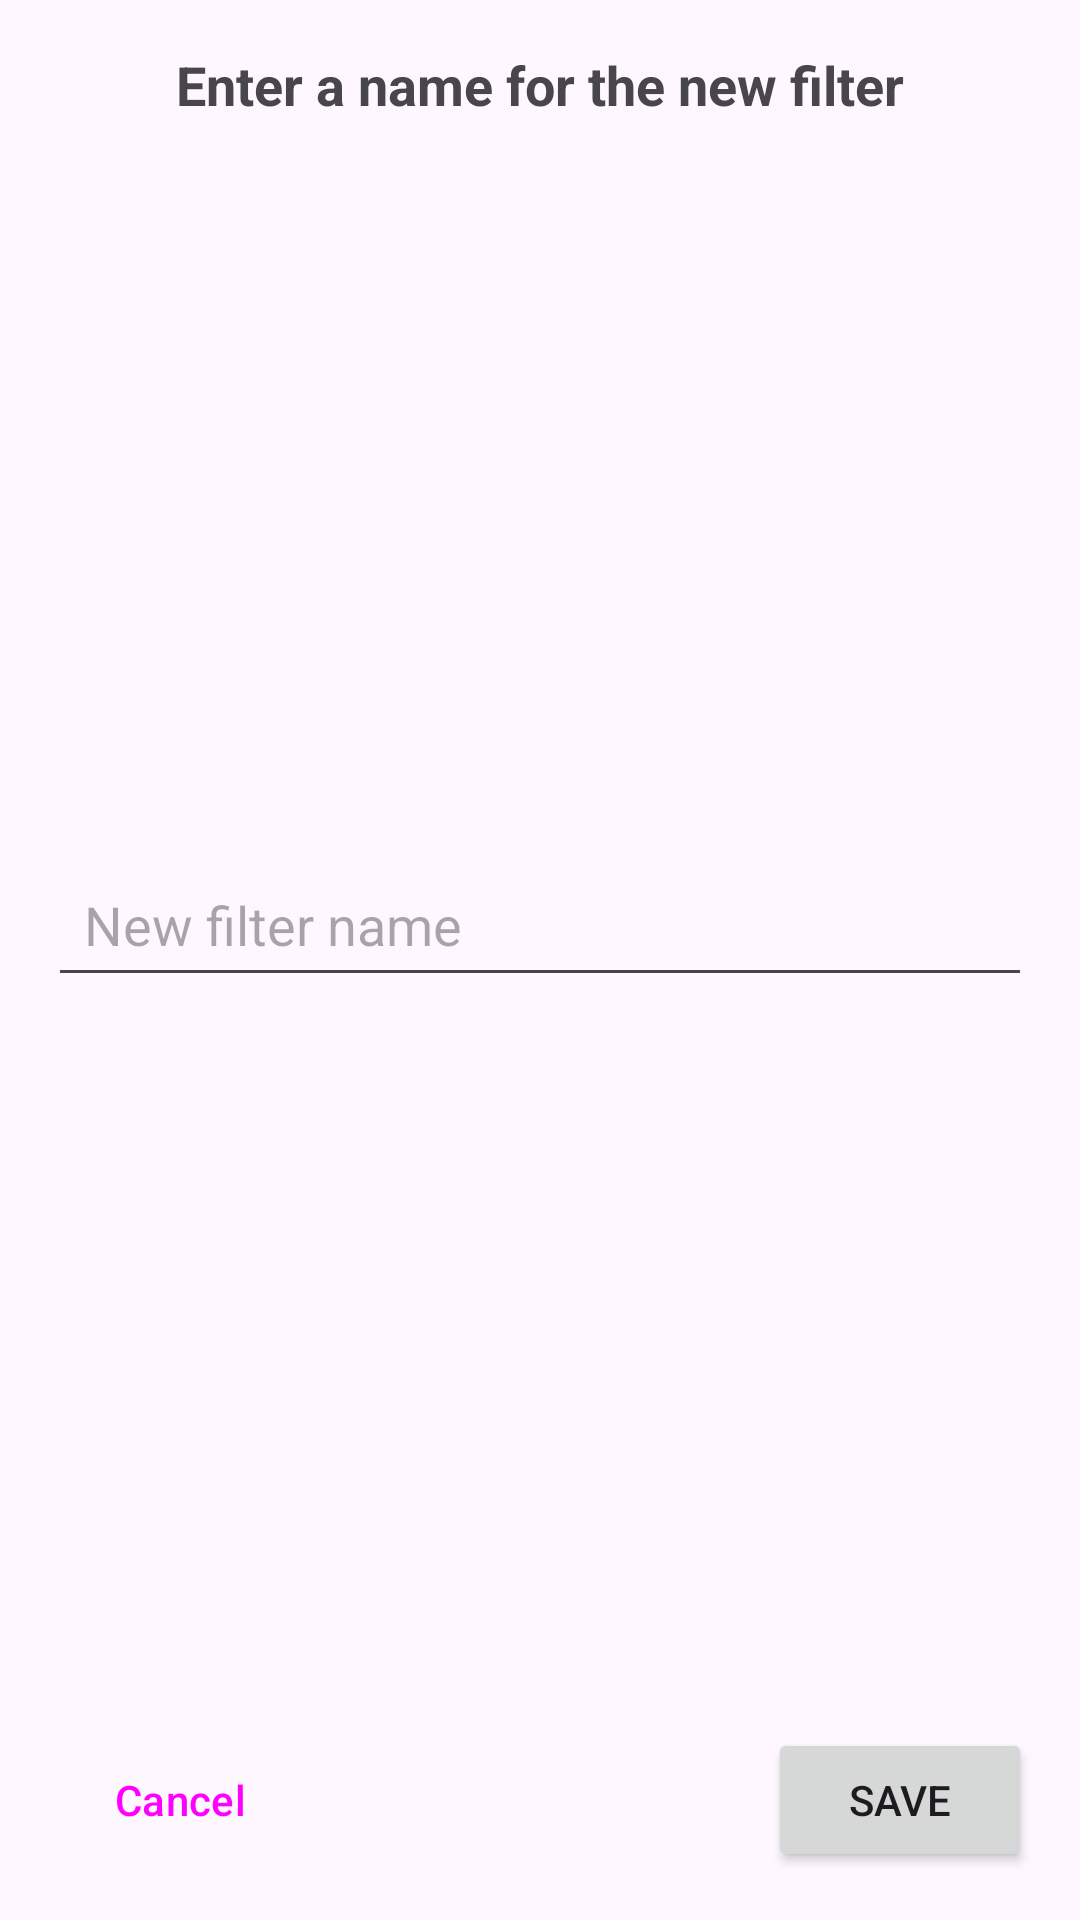

Write the Android layout XML for this screen, with the resource values it uses.
<!-- AndroidManifest.xml: application theme Theme.ProjectGamma2 -->
<!-- res/layout/dialog_save_filter.xml -->
<?xml version="1.0" encoding="utf-8"?>
<androidx.constraintlayout.widget.ConstraintLayout
    xmlns:android="http://schemas.android.com/apk/res/android"
    xmlns:app="http://schemas.android.com/apk/res-auto"
    android:layout_width="match_parent"
    android:layout_height="wrap_content"
    android:padding="16dp">

    
    <TextView
        android:id="@+id/saveFilterTitle"
        android:layout_width="0dp"
        android:layout_height="wrap_content"
        android:text="@string/save_filter_title"
        android:textSize="18sp"
        android:textStyle="bold"
        android:gravity="center"
        app:layout_constraintTop_toTopOf="parent"
        app:layout_constraintStart_toStartOf="parent"
        app:layout_constraintEnd_toEndOf="parent" />

    
    <EditText
        android:id="@+id/editFilterName"
        android:layout_width="0dp"
        android:layout_height="wrap_content"
        android:hint="@string/save_filter_hint"
        android:inputType="text"
        android:maxLines="1"
        android:padding="12dp"
        app:layout_constraintTop_toBottomOf="@id/saveFilterTitle"
        app:layout_constraintStart_toStartOf="parent"
        app:layout_constraintEnd_toEndOf="parent"
        app:layout_constraintBottom_toTopOf="@id/cancelFilterButton"
        android:layout_marginTop="16dp"
        android:layout_marginBottom="16dp" />

    
    <Button
        android:id="@+id/cancelFilterButton"
        style="@style/Widget.Material3.Button.TextButton"
        android:layout_width="wrap_content"
        android:layout_height="wrap_content"
        android:text="@string/action_cancel"
        app:layout_constraintBottom_toBottomOf="parent"
        app:layout_constraintStart_toStartOf="parent" />

    
    <Button
        android:id="@+id/saveAsNewFilterButton"
        style="@style/Widget.Material3.Button.TextButton"
        android:layout_width="wrap_content"
        android:layout_height="wrap_content"
        android:text="@string/action_save_as_new"
        android:visibility="gone"
        app:layout_constraintBottom_toBottomOf="parent"
        app:layout_constraintStart_toEndOf="@id/cancelFilterButton"
        app:layout_constraintEnd_toStartOf="@id/saveFilterButton" />

    
    <Button
        android:id="@+id/saveFilterButton"
        android:layout_width="wrap_content"
        android:layout_height="wrap_content"
        android:text="@string/action_save"
        app:layout_constraintBottom_toBottomOf="parent"
        app:layout_constraintEnd_toEndOf="parent" />

</androidx.constraintlayout.widget.ConstraintLayout>
<!-- resources referenced by this layout -->
<resources>
  <string name="action_cancel">Cancel</string>
  <string name="action_save">Save</string>
  <string name="action_save_as_new">Save as New</string>
  <string name="save_filter_hint">New filter name</string>
  <string name="save_filter_title">Enter a name for the new filter</string>
  <style name="Theme.ProjectGamma2" parent="Base.Theme.ProjectGamma2" />
  <style name="Base.Theme.ProjectGamma2" parent="Theme.Material3.DayNight.NoActionBar">
          
          <item name="colorOnSurface">@color/black</item>
          
          <item name="actionBarTheme">@style/ThemeOverlay.AppCompat.Dark.ActionBar</item>
          <item name="popupTheme">@style/OverflowMenuTheme</item>
          <item name="snackbarStyle">@style/Widget.App.Snackbar</item>
          <item name="snackbarTextViewStyle">@style/Widget.App.Snackbar.TextView</item>
      </style>
  <color name="black">#FF000000</color>
  <style name="OverflowMenuTheme" parent="ThemeOverlay.Material3">
          <item name="popupMenuBackground">@color/white</item>
          <item name="android:textColor">@color/black</item>
          <item name="subtitleTextColor">@color/black</item>
          <item name="navigationIconTint">@color/black</item>
  
      </style>
  <style name="Widget.App.Snackbar" parent="Widget.Material3.Snackbar">
          <item name="backgroundTint">@color/white</item>
      </style>
  <style name="Widget.App.Snackbar.TextView" parent="Widget.Material3.Snackbar.TextView">
          <item name="android:textColor">@color/black</item>
      </style>
  <color name="white">#FFFFFFFF</color>
</resources>
